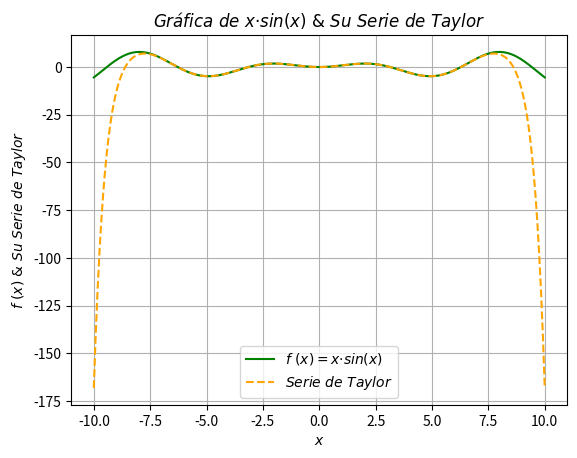

Reproduce this figure in Python.
# -*- coding: utf-8 -*-
"""Tarea metodos (Sebastian Riquelme Araya).ipynb

Automatically generated by Colab.

Original file is located at
    https://colab.research.google.com/drive/1W5A6YBHPA-OSjGUcMlsAQ2S3neb4ti5w
"""

import numpy as np
import matplotlib.pyplot as plt
import math

def f(x):
    return x * np.sin(x)

def taylor_f(x, n_terms = 10):
  taylor_sum = 0
  for n in range(n_terms):
    term = ((-1)**n * x**(2*n + 2)) / math.factorial(2*n + 1)
    taylor_sum += term
  return taylor_sum

x = np.linspace(-10, 10, 500)

y_real = f(x)
y_taylor = taylor_f(x)


plt.plot(x, y_real, label=r'$f\ (x) = x·sin(x)$', color = 'green')
plt.plot(x, y_taylor, label=r'$Serie\ de\ Taylor$', linestyle='--', color = 'orange')
plt.xlabel(r'$x$')
plt.ylabel(r'$f\ (x)\ &\ Su\ Serie\ de\ Taylor$')
plt.title(r'$Gráfica\ de\ x·sin(x)\ &\ Su\ Serie\ de\ Taylor$')
plt.legend()
plt.grid(True)
plt.show()

# ¿Hasta cuál valor de x parece ser una buena aproximación?
# Hasta el valor de x=[-7.5 , 7.5], ya que, luego la serie de Taylor difiere completamente de la función, en cambio dentro del intervalo señalado la serie de Taylor cumple con ser una buena aproximación de  la función.